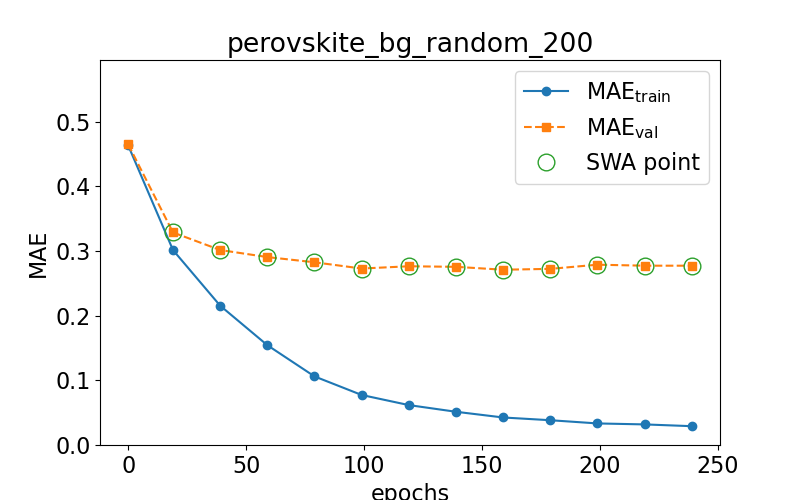

Data behind this chart, as committed beside it:
epoch, train loss, val loss, swa
0.0, 0.4633, 0.4649, n
19.0, 0.3015, 0.3287, y
39.0, 0.2155, 0.3015, y
59.0, 0.1544, 0.2906, y
79.0, 0.1061, 0.2826, y
99.0, 0.07736, 0.2729, y
119.0, 0.06173, 0.2764, y
139.0, 0.05139, 0.2755, y
159.0, 0.04256, 0.2711, y
179.0, 0.03832, 0.2724, y
199.0, 0.03335, 0.2788, y
219.0, 0.03184, 0.2773, y
239.0, 0.0291, 0.2773, y
